Run: headless pygame with SDL's dummy video driver; simulated clock (each Clock.tick advances the game by its frame time, no real sleeping); random seed 0; keys injected as events and as key.get_pressed() state; mouse plan: one left click at the window centre at the start of phase 2, then a move to the lower-right quarter at the start of phase 3.
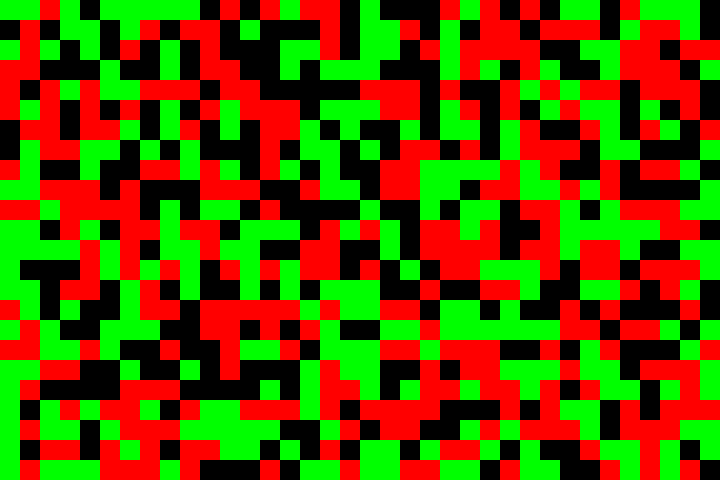
Frame 1 of 4 · flips 1–60 · no input
Frame 2 of 4 · flips 61–180 · clicked the window centre · tapped SPACE, RETURN · held RIGHT (→), D · screen unchanged from frame 1, image omitted
Frame 3 of 4 · flips 181–300 · moved the mouse to the lower-right quarter · held DOWN (↓), S · screen unchanged from frame 2, image omitted
Frame 4 of 4 · flips 301–420 · held LEFT (←), A, UP (↑), W · screen unchanged from frame 3, image omitted

The pygame program that drew these frames:

import pygame
import os
import random
import time

red = (255, 0, 0)
green = (0, 255, 0)
black = (0, 0, 0)
colors = [red, green, black]

running = True
posX = 10
posY = 20

pygame.display.set_caption("Test")
screen_width = 720
screen_height = 480
screen = pygame.display.set_mode((screen_width, screen_height))
clock = pygame.time.Clock()


class Board(object):
    def __init__(self):
        self.board = []
        self.block_width = 20
        self.block_height = 20
        self.width = int(screen_width/self.block_width)
        self.height = int(screen_height/self.block_height)

        self.make_board()

    def make_board(self):
        index = 0
        for i in range(self.height):
            for j in range(self.width):
                block = type('', (), {})()
                block.body = pygame.rect.Rect(
                    (j * self.block_width, i * self.block_height, self.block_width, self.block_height))
                block.color = colors[random.randint(0, len(colors) - 1)]
                block.index = index
                block.visited = False
                self.board.append(block)
                index += 1

    def refresh(self):
        if pygame.mouse.get_pressed()[0]:
            # if left button is clicked
            position = pygame.mouse.get_pos()
            self.selectBlock(position)
        self.draw()

    def draw(self):
        for block in self.board:
            pygame.draw.rect(screen, block.color, block.body)
        pygame.display.update()

    def selectBlock(self, position):
        psx = position[0]
        psy = position[1]
        for block in self.board:
            if (psx > block.body.left and psx < block.body.right and psy > block.body.top and psy < block.body.bottom):
                self.paint(block)
                break

    def paint(self, block):
        '''
            Paint similar color blocks like a flood fill graph
            use bfs graph
        '''
        list_blocks = []
        old_color = block.color

        def enqueue(block):
            list_blocks.append(block)

        def dequeue():
            list_blocks.pop(0)

        def getEdges(current_block):
            edges = []
            if current_block.index - 1 >= 0 and self.board[current_block.index - 1].color == old_color:
                # block left
                edges.append(self.board[current_block.index - 1])
            if current_block.index + 1 < len(self.board) and self.board[current_block.index + 1].color == old_color:
                # block right
                edges.append(self.board[current_block.index + 1])
            if current_block.index - self.width >= 0 and self.board[current_block.index - self.width].color == old_color:
                # block top
                edges.append(self.board[current_block.index - self.width])
            if current_block.index + self.width < len(self.board) and self.board[current_block.index + self.width].color == old_color:
                # block bottom
                edges.append(self.board[current_block.index + self.width])
            return edges

        enqueue(block)
        while (len(list_blocks) > 0):
            current_block = list_blocks[0]
            current_block.visited = True
            dequeue()
            current_block.color = black
            self.draw()

            # edges of block, left, right, top and bottom
            edges = getEdges(current_block)

            for edge in edges:
                if not edge.visited:
                    enqueue(edge)
            # time.sleep(0.1)
            clock.tick(16)


def main():
    global running
    running = True
    pygame.init()

    board = Board()

    while running:
        for event in pygame.event.get():
            if event.type == pygame.QUIT:
                pygame.quit()
                exit()

        screen.fill((255, 255, 255))

        board.refresh()


if __name__ == '__main__':
    main()
